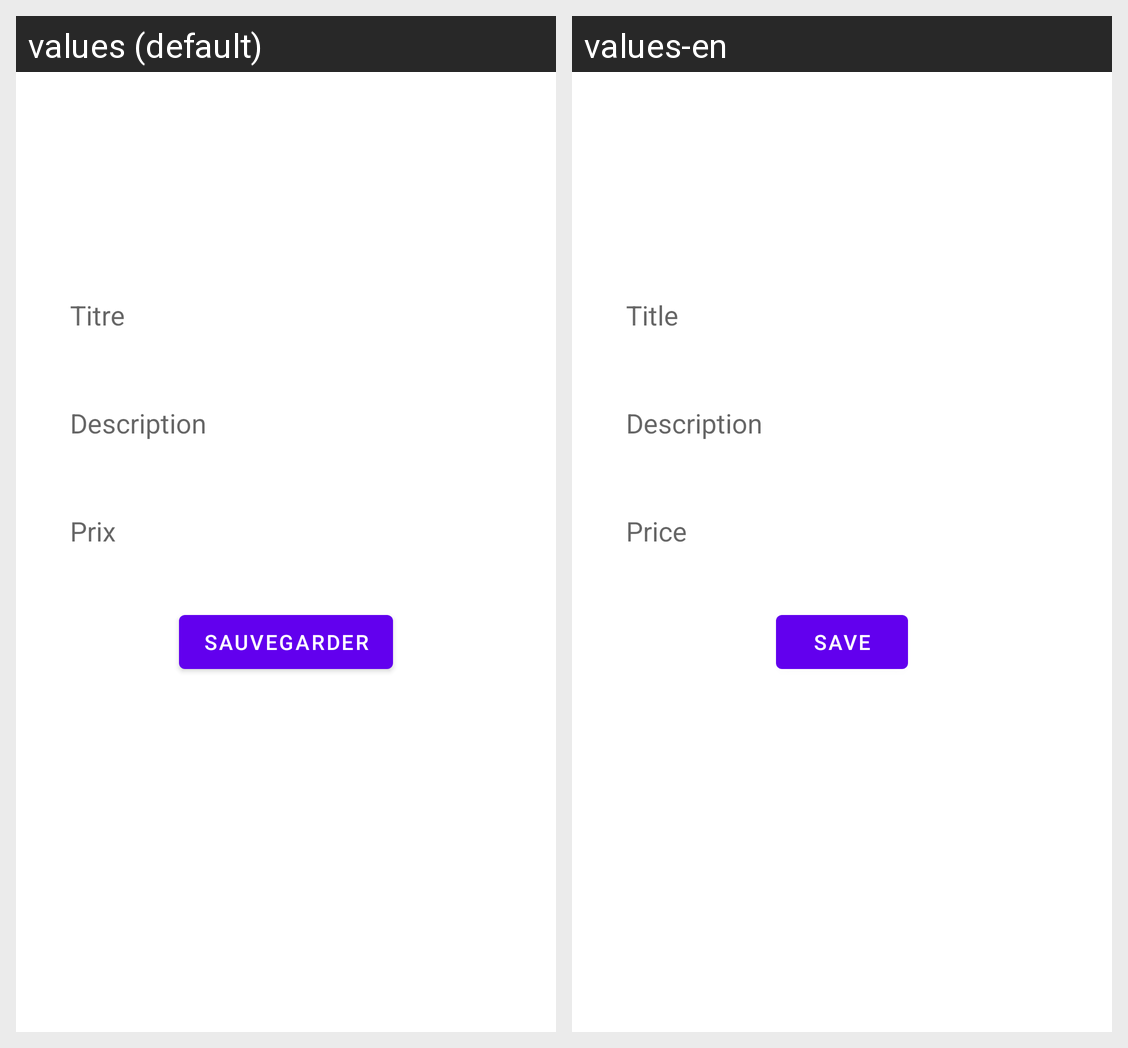

The Android screen above is rendered under two locales of the same app. Produce the string resources it draws, with the default and per-locale values.
Android screen res/layout/fragment_add.xml rendered under 2 locales, left to right: values (default), values-en. Device: Nexus 5 (rendered at 1080×1920; each locale shown at half size, 540×960, under a caption strip naming it); theme Theme.Bieredex.
Strings drawn on this screen, with the default value and each locale's value (text and hints the layout hard-codes, and strings that could not be matched under every locale, appear in the picture but are not listed):

title
  values: Titre
  values-en: Title

description
  values: Description
  values-en: Description

prix
  values: Prix
  values-en: Price

save
  values: Sauvegarder
  values-en: Save
